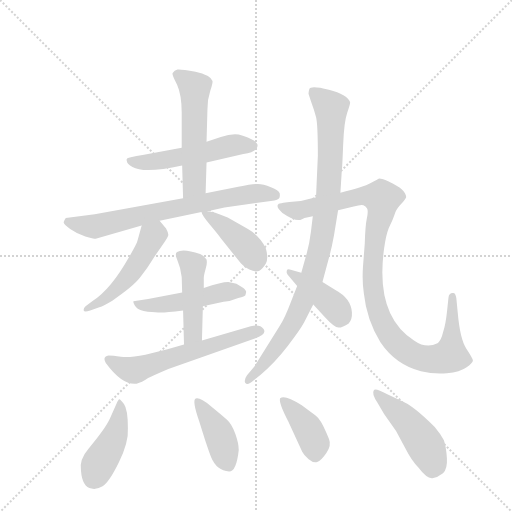
t = 0.00 s
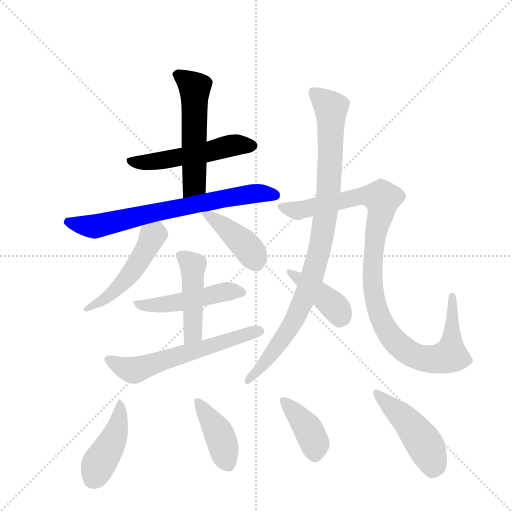
t = 2.11 s
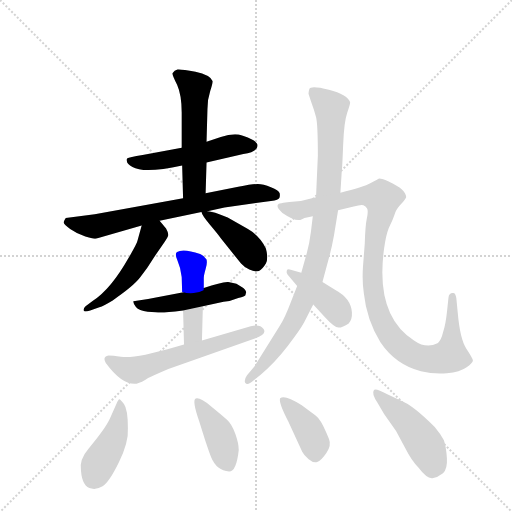
t = 4.23 s
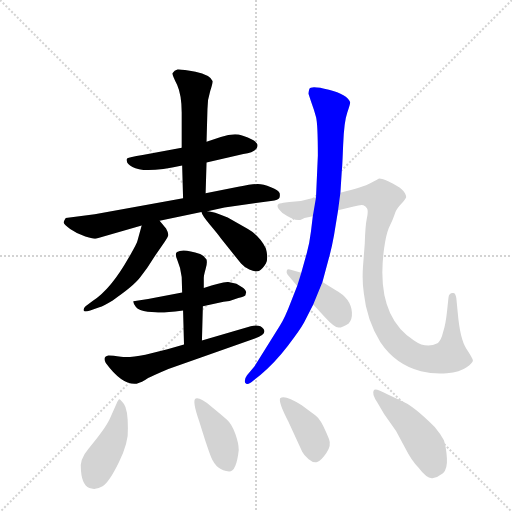
t = 6.34 s
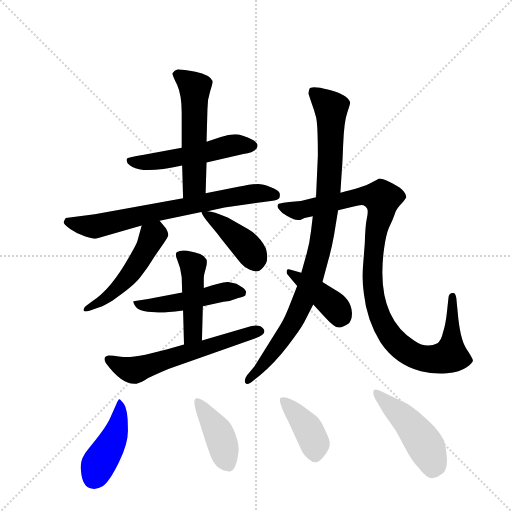
t = 8.46 s
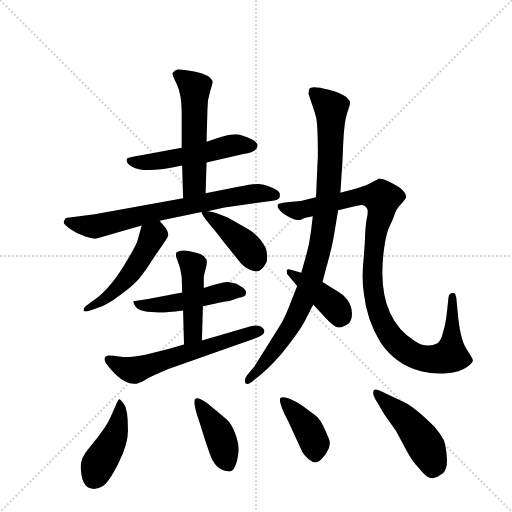
t = 10.57 s

The animated SVG that drew these frames (rendered in a browser with its animation timeline set to each time). Animation: 15 CSS @keyframes rules; one cycle of 10.57 s.

<svg version="1.1" viewBox="0 0 1024 1024" xmlns="http://www.w3.org/2000/svg">
  <g stroke="lightgray" stroke-dasharray="1,1" stroke-width="1" transform="scale(4, 4)">
    <line x1="0" y1="0" x2="256" y2="256"></line>
    <line x1="256" y1="0" x2="0" y2="256"></line>
    <line x1="128" y1="0" x2="128" y2="256"></line>
    <line x1="0" y1="128" x2="256" y2="128"></line>
  </g>
  <g transform="scale(0.92, -0.92) translate(60, -900)">
    <style type="text/css">
      
        @keyframes keyframes0 {
          from {
            stroke: blue;
            stroke-dashoffset: 528;
            stroke-width: 128;
          }
          63% {
            animation-timing-function: step-end;
            stroke: blue;
            stroke-dashoffset: 0;
            stroke-width: 128;
          }
          to {
            stroke: black;
            stroke-width: 1024;
          }
        }
        #make-me-a-hanzi-animation-0 {
          animation: keyframes0 0.6796875s both;
          animation-delay: 0s;
          animation-timing-function: linear;
        }
      
        @keyframes keyframes1 {
          from {
            stroke: blue;
            stroke-dashoffset: 545;
            stroke-width: 128;
          }
          64% {
            animation-timing-function: step-end;
            stroke: blue;
            stroke-dashoffset: 0;
            stroke-width: 128;
          }
          to {
            stroke: black;
            stroke-width: 1024;
          }
        }
        #make-me-a-hanzi-animation-1 {
          animation: keyframes1 0.6935221354166666s both;
          animation-delay: 0.6796875s;
          animation-timing-function: linear;
        }
      
        @keyframes keyframes2 {
          from {
            stroke: blue;
            stroke-dashoffset: 716;
            stroke-width: 128;
          }
          70% {
            animation-timing-function: step-end;
            stroke: blue;
            stroke-dashoffset: 0;
            stroke-width: 128;
          }
          to {
            stroke: black;
            stroke-width: 1024;
          }
        }
        #make-me-a-hanzi-animation-2 {
          animation: keyframes2 0.8326822916666666s both;
          animation-delay: 1.3732096354166665s;
          animation-timing-function: linear;
        }
      
        @keyframes keyframes3 {
          from {
            stroke: blue;
            stroke-dashoffset: 500;
            stroke-width: 128;
          }
          62% {
            animation-timing-function: step-end;
            stroke: blue;
            stroke-dashoffset: 0;
            stroke-width: 128;
          }
          to {
            stroke: black;
            stroke-width: 1024;
          }
        }
        #make-me-a-hanzi-animation-3 {
          animation: keyframes3 0.6569010416666666s both;
          animation-delay: 2.205891927083333s;
          animation-timing-function: linear;
        }
      
        @keyframes keyframes4 {
          from {
            stroke: blue;
            stroke-dashoffset: 416;
            stroke-width: 128;
          }
          58% {
            animation-timing-function: step-end;
            stroke: blue;
            stroke-dashoffset: 0;
            stroke-width: 128;
          }
          to {
            stroke: black;
            stroke-width: 1024;
          }
        }
        #make-me-a-hanzi-animation-4 {
          animation: keyframes4 0.5885416666666666s both;
          animation-delay: 2.8627929687499996s;
          animation-timing-function: linear;
        }
      
        @keyframes keyframes5 {
          from {
            stroke: blue;
            stroke-dashoffset: 491;
            stroke-width: 128;
          }
          62% {
            animation-timing-function: step-end;
            stroke: blue;
            stroke-dashoffset: 0;
            stroke-width: 128;
          }
          to {
            stroke: black;
            stroke-width: 1024;
          }
        }
        #make-me-a-hanzi-animation-5 {
          animation: keyframes5 0.6495768229166666s both;
          animation-delay: 3.451334635416666s;
          animation-timing-function: linear;
        }
      
        @keyframes keyframes6 {
          from {
            stroke: blue;
            stroke-dashoffset: 459;
            stroke-width: 128;
          }
          60% {
            animation-timing-function: step-end;
            stroke: blue;
            stroke-dashoffset: 0;
            stroke-width: 128;
          }
          to {
            stroke: black;
            stroke-width: 1024;
          }
        }
        #make-me-a-hanzi-animation-6 {
          animation: keyframes6 0.62353515625s both;
          animation-delay: 4.100911458333333s;
          animation-timing-function: linear;
        }
      
        @keyframes keyframes7 {
          from {
            stroke: blue;
            stroke-dashoffset: 600;
            stroke-width: 128;
          }
          66% {
            animation-timing-function: step-end;
            stroke: blue;
            stroke-dashoffset: 0;
            stroke-width: 128;
          }
          to {
            stroke: black;
            stroke-width: 1024;
          }
        }
        #make-me-a-hanzi-animation-7 {
          animation: keyframes7 0.73828125s both;
          animation-delay: 4.724446614583333s;
          animation-timing-function: linear;
        }
      
        @keyframes keyframes8 {
          from {
            stroke: blue;
            stroke-dashoffset: 948;
            stroke-width: 128;
          }
          76% {
            animation-timing-function: step-end;
            stroke: blue;
            stroke-dashoffset: 0;
            stroke-width: 128;
          }
          to {
            stroke: black;
            stroke-width: 1024;
          }
        }
        #make-me-a-hanzi-animation-8 {
          animation: keyframes8 1.021484375s both;
          animation-delay: 5.462727864583333s;
          animation-timing-function: linear;
        }
      
        @keyframes keyframes9 {
          from {
            stroke: blue;
            stroke-dashoffset: 1061;
            stroke-width: 128;
          }
          78% {
            animation-timing-function: step-end;
            stroke: blue;
            stroke-dashoffset: 0;
            stroke-width: 128;
          }
          to {
            stroke: black;
            stroke-width: 1024;
          }
        }
        #make-me-a-hanzi-animation-9 {
          animation: keyframes9 1.1134440104166667s both;
          animation-delay: 6.484212239583333s;
          animation-timing-function: linear;
        }
      
        @keyframes keyframes10 {
          from {
            stroke: blue;
            stroke-dashoffset: 413;
            stroke-width: 128;
          }
          57% {
            animation-timing-function: step-end;
            stroke: blue;
            stroke-dashoffset: 0;
            stroke-width: 128;
          }
          to {
            stroke: black;
            stroke-width: 1024;
          }
        }
        #make-me-a-hanzi-animation-10 {
          animation: keyframes10 0.5861002604166666s both;
          animation-delay: 7.59765625s;
          animation-timing-function: linear;
        }
      
        @keyframes keyframes11 {
          from {
            stroke: blue;
            stroke-dashoffset: 432;
            stroke-width: 128;
          }
          58% {
            animation-timing-function: step-end;
            stroke: blue;
            stroke-dashoffset: 0;
            stroke-width: 128;
          }
          to {
            stroke: black;
            stroke-width: 1024;
          }
        }
        #make-me-a-hanzi-animation-11 {
          animation: keyframes11 0.6015625s both;
          animation-delay: 8.183756510416666s;
          animation-timing-function: linear;
        }
      
        @keyframes keyframes12 {
          from {
            stroke: blue;
            stroke-dashoffset: 410;
            stroke-width: 128;
          }
          57% {
            animation-timing-function: step-end;
            stroke: blue;
            stroke-dashoffset: 0;
            stroke-width: 128;
          }
          to {
            stroke: black;
            stroke-width: 1024;
          }
        }
        #make-me-a-hanzi-animation-12 {
          animation: keyframes12 0.5836588541666666s both;
          animation-delay: 8.785319010416666s;
          animation-timing-function: linear;
        }
      
        @keyframes keyframes13 {
          from {
            stroke: blue;
            stroke-dashoffset: 398;
            stroke-width: 128;
          }
          56% {
            animation-timing-function: step-end;
            stroke: blue;
            stroke-dashoffset: 0;
            stroke-width: 128;
          }
          to {
            stroke: black;
            stroke-width: 1024;
          }
        }
        #make-me-a-hanzi-animation-13 {
          animation: keyframes13 0.5738932291666666s both;
          animation-delay: 9.368977864583332s;
          animation-timing-function: linear;
        }
      
        @keyframes keyframes14 {
          from {
            stroke: blue;
            stroke-dashoffset: 465;
            stroke-width: 128;
          }
          60% {
            animation-timing-function: step-end;
            stroke: blue;
            stroke-dashoffset: 0;
            stroke-width: 128;
          }
          to {
            stroke: black;
            stroke-width: 1024;
          }
        }
        #make-me-a-hanzi-animation-14 {
          animation: keyframes14 0.62841796875s both;
          animation-delay: 9.942871093749998s;
          animation-timing-function: linear;
        }
      
    </style>
    
      <path d="M 389 547 L 469 565 Q 500 570 500 584 Q 500 589 491 595 Q 465 608 451 608 Q 437 608 420 602 L 389 592 L 335 579 L 250 563 Q 220 558 217 556 Q 214 554 216 549 Q 216 544 228 537 Q 253 522 336 540 L 389 547 Z" fill="lightgray"></path>
    
      <path d="M 336 540 L 338 469 C 339 439 386 450 387 480 L 389 547 L 389 592 L 391 663 Q 391 684 397 702 Q 403 720 402 724 Q 397 737 365 744 Q 333 750 326 749 Q 319 748 315 741 Q 314 737 325 716 Q 335 694 335 655 L 335 579 L 336 540 Z" fill="lightgray"></path>
    
      <path d="M 338 469 L 146 434 L 83 426 Q 80 422 78.5 417.5 Q 77 413 92.5 402 Q 108 391 125.5 386 Q 143 381 148 381 L 248 410 L 287 420 L 378 439 L 391 441 L 428 449 L 529 463 Q 546 465 547.5 470 Q 549 475 548 480 Q 546 486 529 493 Q 512 500 500.5 500 Q 489 500 458 494 L 387 480 L 338 469 Z" fill="lightgray"></path>
    
      <path d="M 248 410 L 239 377 Q 238 371 220 340 Q 181 271 142 246 L 126 234 Q 121 229 122 225 Q 123 221 136 225 L 156 232 Q 165 235 185 247 Q 229 277 244 296 Q 259 315 275 341 L 297 373 Q 305 384 306 389 Q 306 394 301 403 L 287 420 C 268 443 256 439 248 410 Z" fill="lightgray"></path>
    
      <path d="M 378 439 Q 379 432 396 412 Q 413 392 420 382 L 464 327 Q 470 320 482 314 Q 494 308 503 311 Q 511 315 518 327 Q 524 339 518 360 Q 505 387 479 402 L 435 427 Q 403 441 391 441 C 377 443 377 443 378 439 Z" fill="lightgray"></path>
    
      <path d="M 336 264 L 262 250 L 230 245 Q 229 241 235.5 232.5 Q 242 224 261 222.5 Q 280 221 288.5 220.5 Q 297 220 338 225 L 381 234 L 426 244 Q 442 245 458 252 Q 473 256 473.5 258 Q 474 260 475 264 Q 476 268 469 274 L 454 283 Q 448 285 436 287 Q 422 287 383 274 L 336 264 Z" fill="lightgray"></path>
    
      <path d="M 383 274 L 383 295 Q 383 301 387 315 Q 391 328 389 336 Q 384 344 375 348 Q 337 361 325 352 Q 319 348 326 333 Q 333 317 335 298 L 336 264 L 338 225 L 340 151 C 341 121 378 130 379 160 L 381 234 L 383 274 Z" fill="lightgray"></path>
    
      <path d="M 340 151 L 304 141 L 256 129 Q 221 122 203 124.5 Q 185 127 176 127 Q 162 125 170 111 Q 206 62 237 66 Q 248 68 262 78 Q 273 84 306 98 L 494 164 Q 521 174 513 185 Q 505 196 485 191 L 379 160 L 340 151 Z" fill="lightgray"></path>
    
      <path d="M 620 430 L 616 397 Q 613 372 607 350 L 595 307 L 586 278 L 573 245 Q 559 208 549 193 L 493 103 L 477 84 Q 470 74 473 68 Q 478 61 491 73 L 506 85 Q 538 112 565.5 148 Q 593 184 601 199 L 621 238 L 641 287 L 655 339 Q 661 360 666 388 L 675 443 L 680 481 L 683 528 Q 684 535 686 585.5 Q 688 636 695 655.5 Q 702 675 701 678 Q 695 695 655 705 Q 615 715 612.5 706.5 Q 610 698 611 695 L 616 680 Q 623 661 627 645.5 Q 631 630 631 562 L 627 471 L 620 430 Z" fill="lightgray"></path>
    
      <path d="M 627 471 L 594 463 L 569 461 L 556 459 Q 546 457 545 456 Q 539 450 554 437 Q 580 419 593 422 L 602 426 L 620 430 L 675 443 L 709 451 Q 725 456 730 454 Q 735 452 738 447 Q 741 442 737.5 425.5 Q 734 409 733 371 L 729 319 Q 727 287 731 262 Q 737 205 767 156 Q 800 107 855 93 Q 883 86 911.5 88.5 Q 940 91 954.5 101.5 Q 969 112 968 117 Q 967 122 953.5 142.5 Q 940 163 935 221 L 932 252 Q 930 265 924 263 Q 916 263 915 253 L 912 225 Q 909 195 903 177 Q 899 159 891 154 Q 867 141 840 160 Q 755 214 775 360 Q 779 389 785 404 L 793 421 Q 797 431 799.5 438.5 Q 802 446 812 456.5 Q 822 467 823 471 Q 823 488 786 505 Q 771 512 764 512 Q 762 511 746 502 Q 730 493 680 481 L 627 471 Z" fill="lightgray"></path>
    
      <path d="M 595 307 L 570 314 Q 565 316 563.5 312 Q 562 308 565 303 L 586 278 L 621 238 L 646 211 Q 667 188 676 188 Q 685 188 698 197 Q 706 205 705 221 Q 703 251 670 269 L 641 287 L 595 307 Z" fill="lightgray"></path>
    
      <path d="M 218 -31 Q 218 10 209.5 21.5 Q 201 33 199 32 Q 197 31 193 22 L 179 -10 Q 169 -32 132 -76 Q 112 -99 116 -123 Q 119 -160 139 -162 Q 149 -165 163 -157 Q 177 -149 198.5 -105 Q 220 -61 218 -31 Z" fill="lightgray"></path>
    
      <path d="M 459 -78 Q 459 -64 451.5 -43 Q 444 -22 433.5 -12.5 Q 423 -3 398.5 17 Q 374 37 365.5 33.5 Q 357 30 373 -16 L 386 -57 Q 395 -84 399 -94 Q 411 -123 438 -125 Q 454 -125 459 -78 Z" fill="lightgray"></path>
    
      <path d="M 649 -39.5 Q 637 -11 626 -3 L 596 19 Q 558 43 549 34 Q 545 25 567 -17 L 597 -82 Q 601 -90 611 -98.5 Q 621 -107 629.5 -104.5 Q 638 -102 649.5 -85 Q 661 -68 655 -53.75 L 649 -39.5 Z" fill="lightgray"></path>
    
      <path d="M 905 -57 Q 897 -42 885 -28 Q 838 19 812 29 L 782 43 Q 756 57 753 52 Q 747 44 761 24 L 775 0 L 801 -37 L 822 -76 Q 834 -100 850 -117 Q 868 -141 880 -139.5 Q 892 -138 903 -129 Q 913 -119 911.5 -95.5 Q 910 -72 905 -57 Z" fill="lightgray"></path>
    
    
      <clipPath id="make-me-a-hanzi-clip-0">
        <path d="M 389 547 L 469 565 Q 500 570 500 584 Q 500 589 491 595 Q 465 608 451 608 Q 437 608 420 602 L 389 592 L 335 579 L 250 563 Q 220 558 217 556 Q 214 554 216 549 Q 216 544 228 537 Q 253 522 336 540 L 389 547 Z"></path>
      </clipPath>
      <path clip-path="url(#make-me-a-hanzi-clip-0)" d="M 221 552 L 267 547 L 453 585 L 489 584" fill="none" id="make-me-a-hanzi-animation-0" stroke-dasharray="400 800" stroke-linecap="round"></path>
    
      <clipPath id="make-me-a-hanzi-clip-1">
        <path d="M 336 540 L 338 469 C 339 439 386 450 387 480 L 389 547 L 389 592 L 391 663 Q 391 684 397 702 Q 403 720 402 724 Q 397 737 365 744 Q 333 750 326 749 Q 319 748 315 741 Q 314 737 325 716 Q 335 694 335 655 L 335 579 L 336 540 Z"></path>
      </clipPath>
      <path clip-path="url(#make-me-a-hanzi-clip-1)" d="M 325 739 L 363 709 L 363 500 L 343 476" fill="none" id="make-me-a-hanzi-animation-1" stroke-dasharray="417 834" stroke-linecap="round"></path>
    
      <clipPath id="make-me-a-hanzi-clip-2">
        <path d="M 338 469 L 146 434 L 83 426 Q 80 422 78.5 417.5 Q 77 413 92.5 402 Q 108 391 125.5 386 Q 143 381 148 381 L 248 410 L 287 420 L 378 439 L 391 441 L 428 449 L 529 463 Q 546 465 547.5 470 Q 549 475 548 480 Q 546 486 529 493 Q 512 500 500.5 500 Q 489 500 458 494 L 387 480 L 338 469 Z"></path>
      </clipPath>
      <path clip-path="url(#make-me-a-hanzi-clip-2)" d="M 88 418 L 148 408 L 471 477 L 516 480 L 539 475" fill="none" id="make-me-a-hanzi-animation-2" stroke-dasharray="588 1176" stroke-linecap="round"></path>
    
      <clipPath id="make-me-a-hanzi-clip-3">
        <path d="M 248 410 L 239 377 Q 238 371 220 340 Q 181 271 142 246 L 126 234 Q 121 229 122 225 Q 123 221 136 225 L 156 232 Q 165 235 185 247 Q 229 277 244 296 Q 259 315 275 341 L 297 373 Q 305 384 306 389 Q 306 394 301 403 L 287 420 C 268 443 256 439 248 410 Z"></path>
      </clipPath>
      <path clip-path="url(#make-me-a-hanzi-clip-3)" d="M 283 409 L 278 391 L 219 298 L 186 263 L 129 227" fill="none" id="make-me-a-hanzi-animation-3" stroke-dasharray="372 744" stroke-linecap="round"></path>
    
      <clipPath id="make-me-a-hanzi-clip-4">
        <path d="M 378 439 Q 379 432 396 412 Q 413 392 420 382 L 464 327 Q 470 320 482 314 Q 494 308 503 311 Q 511 315 518 327 Q 524 339 518 360 Q 505 387 479 402 L 435 427 Q 403 441 391 441 C 377 443 377 443 378 439 Z"></path>
      </clipPath>
      <path clip-path="url(#make-me-a-hanzi-clip-4)" d="M 385 438 L 468 372 L 487 351 L 497 327" fill="none" id="make-me-a-hanzi-animation-4" stroke-dasharray="288 576" stroke-linecap="round"></path>
    
      <clipPath id="make-me-a-hanzi-clip-5">
        <path d="M 336 264 L 262 250 L 230 245 Q 229 241 235.5 232.5 Q 242 224 261 222.5 Q 280 221 288.5 220.5 Q 297 220 338 225 L 381 234 L 426 244 Q 442 245 458 252 Q 473 256 473.5 258 Q 474 260 475 264 Q 476 268 469 274 L 454 283 Q 448 285 436 287 Q 422 287 383 274 L 336 264 Z"></path>
      </clipPath>
      <path clip-path="url(#make-me-a-hanzi-clip-5)" d="M 236 240 L 284 237 L 426 265 L 468 263" fill="none" id="make-me-a-hanzi-animation-5" stroke-dasharray="363 726" stroke-linecap="round"></path>
    
      <clipPath id="make-me-a-hanzi-clip-6">
        <path d="M 383 274 L 383 295 Q 383 301 387 315 Q 391 328 389 336 Q 384 344 375 348 Q 337 361 325 352 Q 319 348 326 333 Q 333 317 335 298 L 336 264 L 338 225 L 340 151 C 341 121 378 130 379 160 L 381 234 L 383 274 Z"></path>
      </clipPath>
      <path clip-path="url(#make-me-a-hanzi-clip-6)" d="M 332 345 L 359 323 L 360 315 L 360 183 L 345 159" fill="none" id="make-me-a-hanzi-animation-6" stroke-dasharray="331 662" stroke-linecap="round"></path>
    
      <clipPath id="make-me-a-hanzi-clip-7">
        <path d="M 340 151 L 304 141 L 256 129 Q 221 122 203 124.5 Q 185 127 176 127 Q 162 125 170 111 Q 206 62 237 66 Q 248 68 262 78 Q 273 84 306 98 L 494 164 Q 521 174 513 185 Q 505 196 485 191 L 379 160 L 340 151 Z"></path>
      </clipPath>
      <path clip-path="url(#make-me-a-hanzi-clip-7)" d="M 176 118 L 229 95 L 502 180" fill="none" id="make-me-a-hanzi-animation-7" stroke-dasharray="472 944" stroke-linecap="round"></path>
    
      <clipPath id="make-me-a-hanzi-clip-8">
        <path d="M 620 430 L 616 397 Q 613 372 607 350 L 595 307 L 586 278 L 573 245 Q 559 208 549 193 L 493 103 L 477 84 Q 470 74 473 68 Q 478 61 491 73 L 506 85 Q 538 112 565.5 148 Q 593 184 601 199 L 621 238 L 641 287 L 655 339 Q 661 360 666 388 L 675 443 L 680 481 L 683 528 Q 684 535 686 585.5 Q 688 636 695 655.5 Q 702 675 701 678 Q 695 695 655 705 Q 615 715 612.5 706.5 Q 610 698 611 695 L 616 680 Q 623 661 627 645.5 Q 631 630 631 562 L 627 471 L 620 430 Z"></path>
      </clipPath>
      <path clip-path="url(#make-me-a-hanzi-clip-8)" d="M 621 700 L 660 665 L 655 490 L 636 362 L 616 290 L 580 205 L 522 119 L 478 72" fill="none" id="make-me-a-hanzi-animation-8" stroke-dasharray="820 1640" stroke-linecap="round"></path>
    
      <clipPath id="make-me-a-hanzi-clip-9">
        <path d="M 627 471 L 594 463 L 569 461 L 556 459 Q 546 457 545 456 Q 539 450 554 437 Q 580 419 593 422 L 602 426 L 620 430 L 675 443 L 709 451 Q 725 456 730 454 Q 735 452 738 447 Q 741 442 737.5 425.5 Q 734 409 733 371 L 729 319 Q 727 287 731 262 Q 737 205 767 156 Q 800 107 855 93 Q 883 86 911.5 88.5 Q 940 91 954.5 101.5 Q 969 112 968 117 Q 967 122 953.5 142.5 Q 940 163 935 221 L 932 252 Q 930 265 924 263 Q 916 263 915 253 L 912 225 Q 909 195 903 177 Q 899 159 891 154 Q 867 141 840 160 Q 755 214 775 360 Q 779 389 785 404 L 793 421 Q 797 431 799.5 438.5 Q 802 446 812 456.5 Q 822 467 823 471 Q 823 488 786 505 Q 771 512 764 512 Q 762 511 746 502 Q 730 493 680 481 L 627 471 Z"></path>
      </clipPath>
      <path clip-path="url(#make-me-a-hanzi-clip-9)" d="M 552 451 L 583 442 L 727 474 L 771 469 L 750 324 L 756 242 L 770 201 L 794 164 L 843 126 L 880 119 L 919 129 L 924 254" fill="none" id="make-me-a-hanzi-animation-9" stroke-dasharray="933 1866" stroke-linecap="round"></path>
    
      <clipPath id="make-me-a-hanzi-clip-10">
        <path d="M 595 307 L 570 314 Q 565 316 563.5 312 Q 562 308 565 303 L 586 278 L 621 238 L 646 211 Q 667 188 676 188 Q 685 188 698 197 Q 706 205 705 221 Q 703 251 670 269 L 641 287 L 595 307 Z"></path>
      </clipPath>
      <path clip-path="url(#make-me-a-hanzi-clip-10)" d="M 568 308 L 661 240 L 676 222 L 678 204" fill="none" id="make-me-a-hanzi-animation-10" stroke-dasharray="285 570" stroke-linecap="round"></path>
    
      <clipPath id="make-me-a-hanzi-clip-11">
        <path d="M 218 -31 Q 218 10 209.5 21.5 Q 201 33 199 32 Q 197 31 193 22 L 179 -10 Q 169 -32 132 -76 Q 112 -99 116 -123 Q 119 -160 139 -162 Q 149 -165 163 -157 Q 177 -149 198.5 -105 Q 220 -61 218 -31 Z"></path>
      </clipPath>
      <path clip-path="url(#make-me-a-hanzi-clip-11)" d="M 201 24 L 193 -37 L 142 -139" fill="none" id="make-me-a-hanzi-animation-11" stroke-dasharray="304 608" stroke-linecap="round"></path>
    
      <clipPath id="make-me-a-hanzi-clip-12">
        <path d="M 459 -78 Q 459 -64 451.5 -43 Q 444 -22 433.5 -12.5 Q 423 -3 398.5 17 Q 374 37 365.5 33.5 Q 357 30 373 -16 L 386 -57 Q 395 -84 399 -94 Q 411 -123 438 -125 Q 454 -125 459 -78 Z"></path>
      </clipPath>
      <path clip-path="url(#make-me-a-hanzi-clip-12)" d="M 369 28 L 419 -49 L 436 -109" fill="none" id="make-me-a-hanzi-animation-12" stroke-dasharray="282 564" stroke-linecap="round"></path>
    
      <clipPath id="make-me-a-hanzi-clip-13">
        <path d="M 649 -39.5 Q 637 -11 626 -3 L 596 19 Q 558 43 549 34 Q 545 25 567 -17 L 597 -82 Q 601 -90 611 -98.5 Q 621 -107 629.5 -104.5 Q 638 -102 649.5 -85 Q 661 -68 655 -53.75 L 649 -39.5 Z"></path>
      </clipPath>
      <path clip-path="url(#make-me-a-hanzi-clip-13)" d="M 554 30 L 607 -29 L 624 -64 L 626 -88" fill="none" id="make-me-a-hanzi-animation-13" stroke-dasharray="270 540" stroke-linecap="round"></path>
    
      <clipPath id="make-me-a-hanzi-clip-14">
        <path d="M 905 -57 Q 897 -42 885 -28 Q 838 19 812 29 L 782 43 Q 756 57 753 52 Q 747 44 761 24 L 775 0 L 801 -37 L 822 -76 Q 834 -100 850 -117 Q 868 -141 880 -139.5 Q 892 -138 903 -129 Q 913 -119 911.5 -95.5 Q 910 -72 905 -57 Z"></path>
      </clipPath>
      <path clip-path="url(#make-me-a-hanzi-clip-14)" d="M 758 46 L 840 -33 L 876 -91 L 880 -118" fill="none" id="make-me-a-hanzi-animation-14" stroke-dasharray="337 674" stroke-linecap="round"></path>
    
  </g>
</svg>
